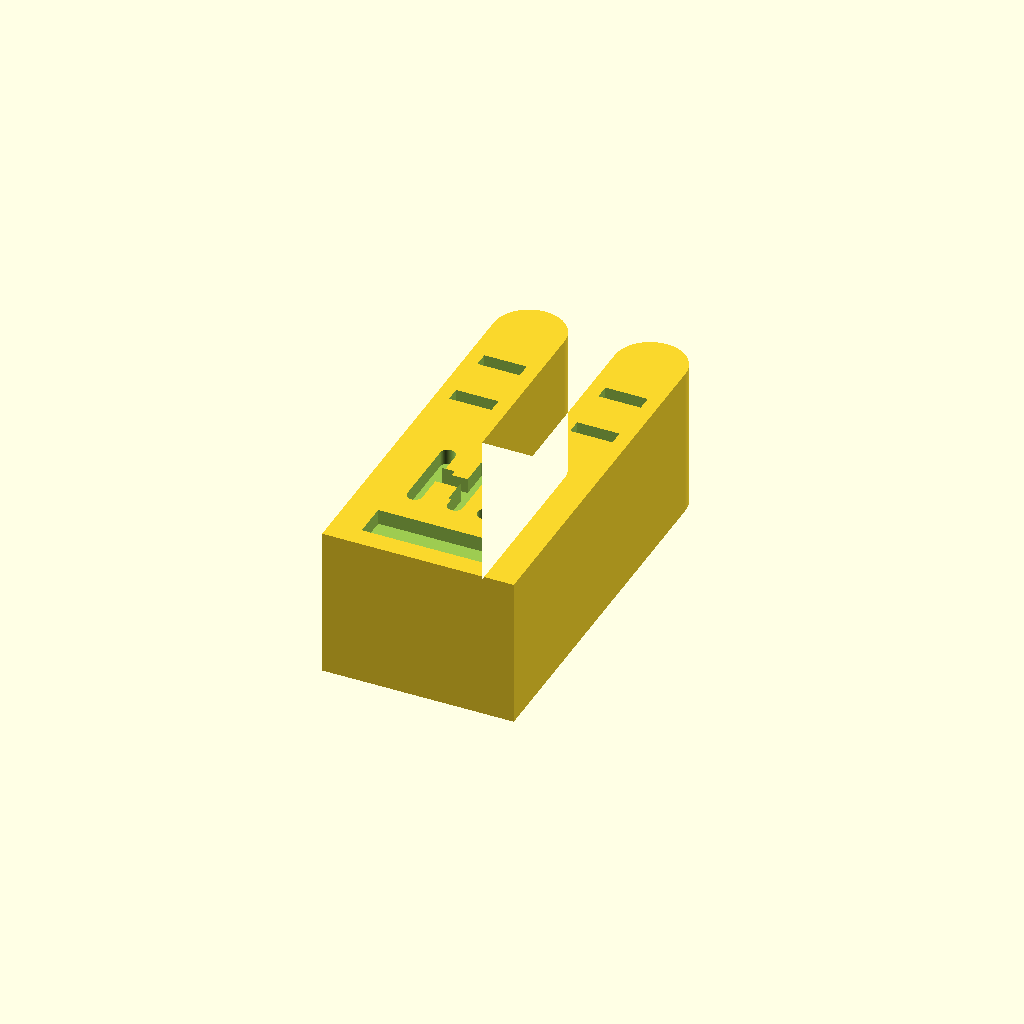
Cell 1 — every parameter at its default value.
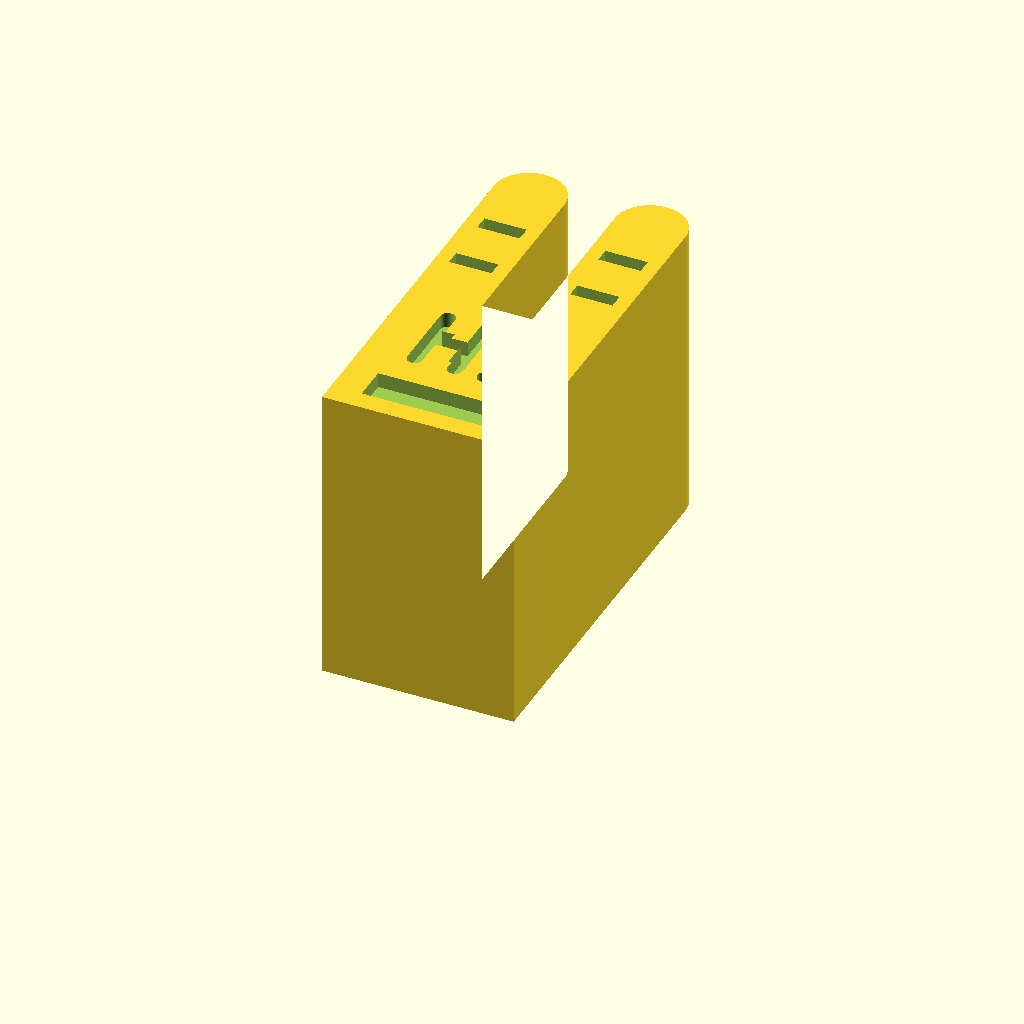
Cell 2: the same model with depth = 30.
One fixed orthographic camera (rotation 55°, 0°, 25°; colour scheme Cornfield) for every cell.
OpenSCAD source file Buildings/Automotive_Smart_Manufacturing/02_Source_Files/09_Hydrogen_and_Fuel_Cell_Factory.scad:
// Building facade miniature for board games.
// Millimetres. X=width, Y=height, Z=depth.
// Print flat at Z=0; straight base at Y=0; front at Z=15.
// All recesses are blind and 1.5 mm deep. This is a solid piece.
$fn=96;
depth=15;
recess=1.5;
module rect(x,y,w,h) { translate([x,y]) square([w,h]); }
module disc(x,y,r) { translate([x,y]) circle(r=r); }
module line(a,b,w=1.4) {
    hull() { translate(a) circle(d=w); translate(b) circle(d=w); }
}
module frame(x,y,w,h,t=1.4) {
    difference() { rect(x,y,w,h); rect(x+t,y+t,w-2*t,h-2*t); }
}
module gear(x,y,r=6,inner=2.4) {
    translate([x,y]) difference() {
        polygon([for(i=[0:(r<4?15:23)]) let(n=(r<4?16:24),a=(i+1)*360/n,rr=(i%4<2?r:r-min(1.5,r*0.21))) [rr*cos(a),rr*sin(a)]]);
        circle(r=inner);
    }
}
module car(x,y,w=14,h=5) {
    translate([x,y]) union() {
        polygon([[0,0.8],[0,h*0.48],[w*0.2,h*0.48],
                 [w*0.35,h],[w*0.67,h],[w*0.82,h*0.48],
                 [w,h*0.35],[w,0.8]]);
        disc(w*0.23,0.8,1.3); disc(w*0.77,0.8,1.3);
    }
}
module recycling(x,y,r=6) {
    translate([x,y]) for(a=[0,120,240]) rotate(a) {
        line([-3.8,3.2],[1.2,3.2],1.6);
        polygon([[1.2,1.7],[4.2,3.2],[1.2,4.7]]);
    }
}
module cutface() { translate([0,0,depth-recess]) linear_extrude(height=recess+0.5) facade(); }
// All details are recessed into the same solid facade.
difference() {
    linear_extrude(height=depth) outline();
    cutface();
}


module outline() {
    union() {
        rect(0,0,19,19);
        rect(0,17,7,19.5); disc(3.5,36.5,3.5);
        rect(12,17,7,19.5); disc(15.5,36.5,3.5);
    }
}
module facade() {
    for(x=[1.4,13.4]) { rect(x,24,4.2,1.5); rect(x,30,4.2,1.5); }
    line([5,9],[5,16],1.5); line([9,9],[9,16],1.5); line([5,12.5],[9,12.5],1.5);
    line([12,14],[15,14],1.6); line([15,14],[15,12],1.6);
    line([15,12],[12,9],1.6); line([12,9],[15,9],1.6);
    rect(3,2,13,3.5);
}
Customizer parameters (derived from the source; name, type, default, range or options):
depth: number, default 15
recess: number, default 1.5
